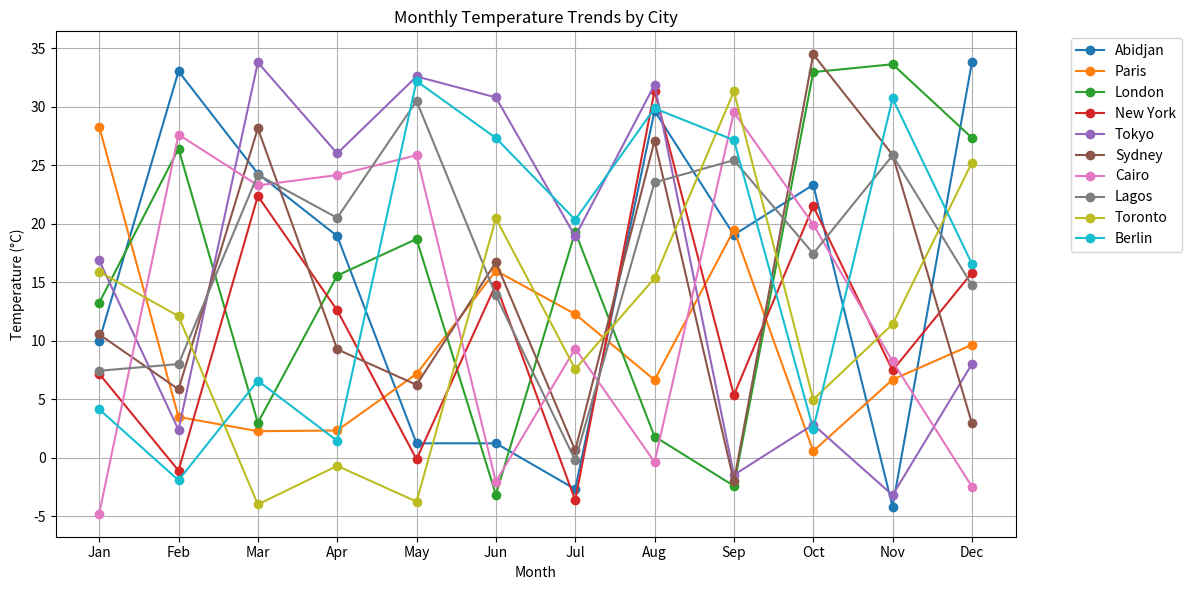
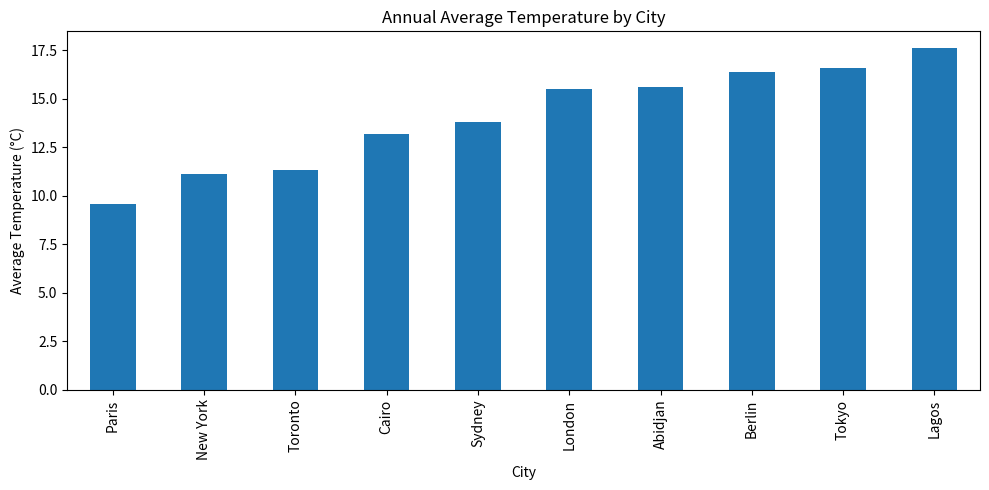

Generate these figures, in order, with matplotlib:

import numpy as np
import pandas as pd
import matplotlib.pyplot as plt

np.random.seed(42)



cities = [
    'Abidjan', 'Paris', 'London', 'New York', 'Tokyo',
    'Sydney', 'Cairo', 'Lagos', 'Toronto', 'Berlin'
]

months = [
    'Jan', 'Feb', 'Mar', 'Apr', 'May', 'Jun',
    'Jul', 'Aug', 'Sep', 'Oct', 'Nov', 'Dec'
]

temperature_data = np.random.uniform(
    low=-5,
    high=35,
    size=(10, 12)
)

df = pd.DataFrame(
    temperature_data,
    index=cities,
    columns=months
)

df.round(2)



annual_avg = df.mean(axis=1)

highest_city = annual_avg.idxmax()
lowest_city = annual_avg.idxmin()

print("Annual Average Temperatures")
print(annual_avg.round(2))

print("\nCity with Highest Average Temperature:", highest_city)
print("Average:", round(annual_avg.max(), 2), "°C")

print("\nCity with Lowest Average Temperature:", lowest_city)
print("Average:", round(annual_avg.min(), 2), "°C")



plt.figure(figsize=(12, 6))

for city in df.index:
    plt.plot(months, df.loc[city], marker='o', label=city)

plt.title('Monthly Temperature Trends by City')
plt.xlabel('Month')
plt.ylabel('Temperature (°C)')
plt.legend(bbox_to_anchor=(1.05, 1), loc='upper left')
plt.grid(True)
plt.tight_layout()
plt.show()



plt.figure(figsize=(10, 5))

annual_avg.sort_values().plot(kind='bar')

plt.title('Annual Average Temperature by City')
plt.xlabel('City')
plt.ylabel('Average Temperature (°C)')
plt.tight_layout()
plt.show()
